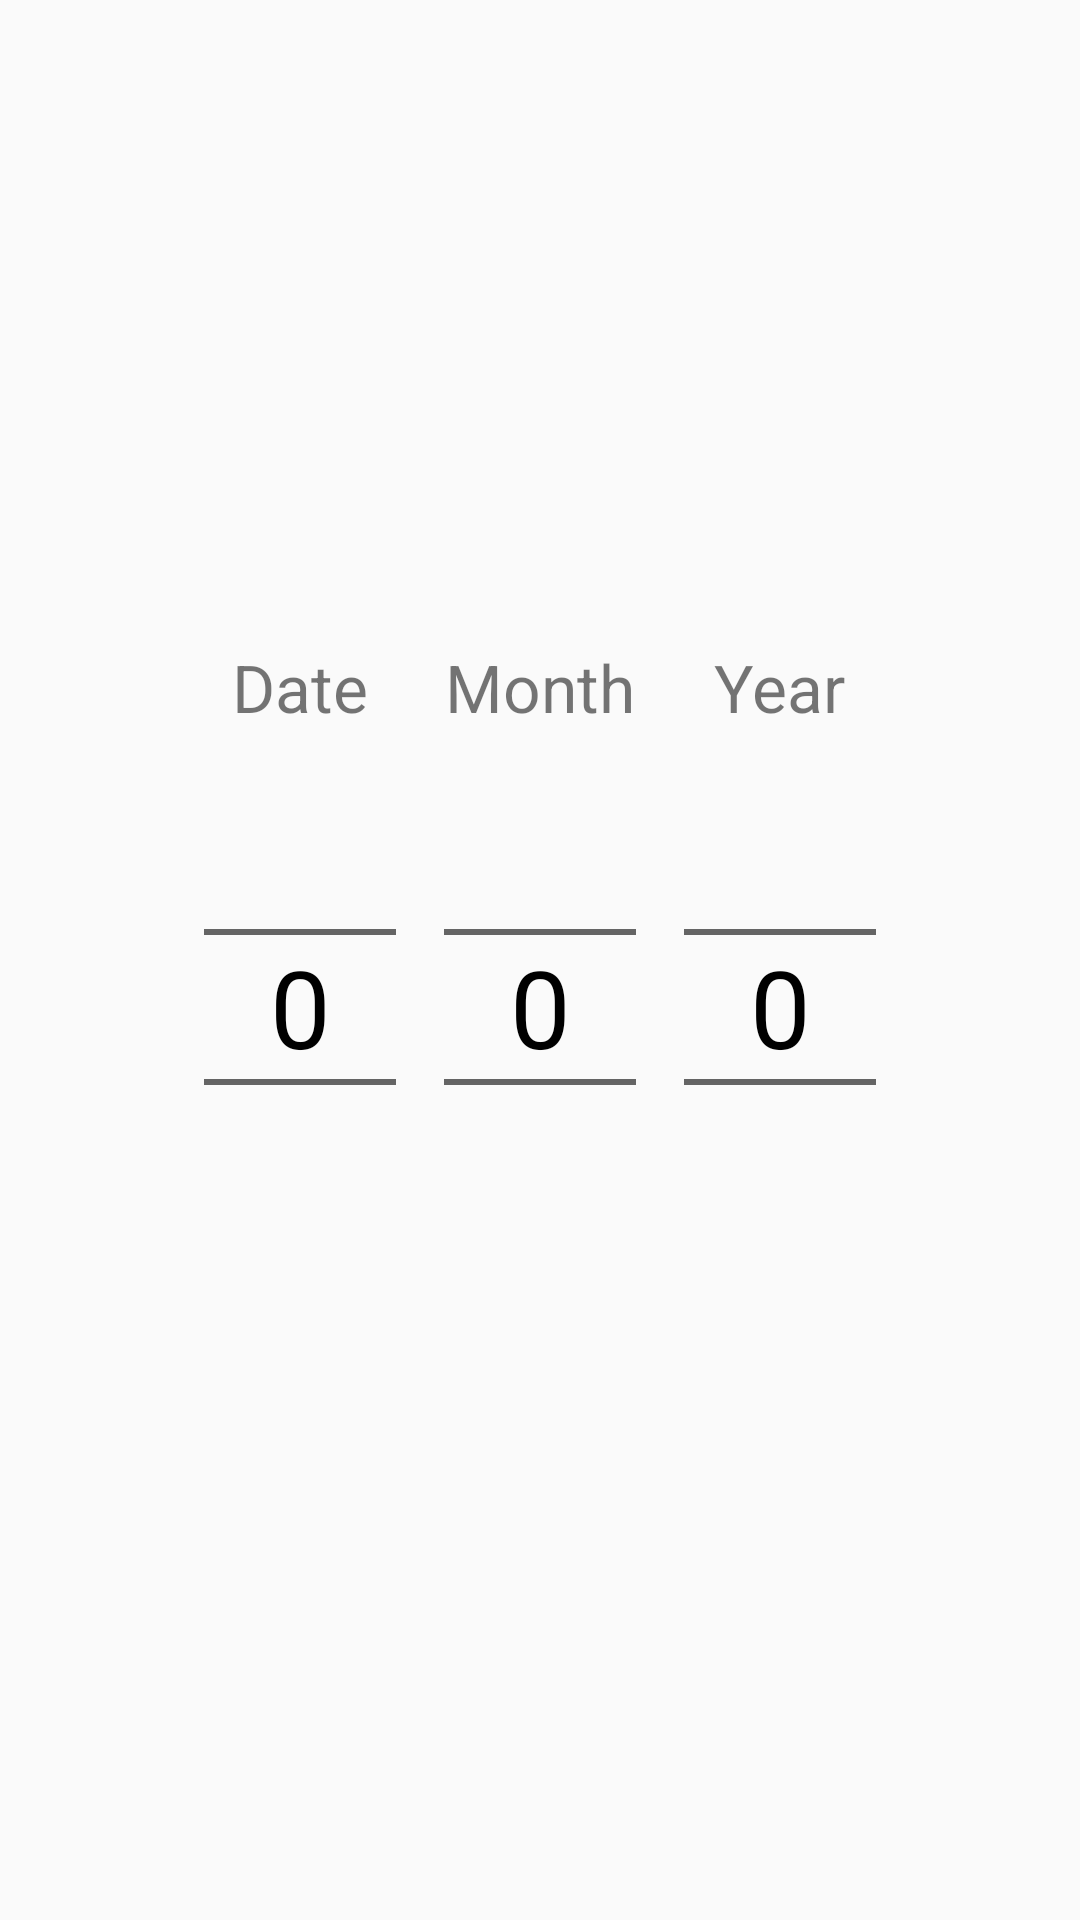

Layout XML and referenced resources for this Android screen:
<!-- AndroidManifest.xml: application theme AppTheme -->
<!-- res/layout/custom_dialog_date_picker.xml -->
<?xml version="1.0" encoding="utf-8"?>
<layout xmlns:android="http://schemas.android.com/apk/res/android">

    <LinearLayout
        android:layout_width="match_parent"
        android:layout_height="match_parent"
        android:gravity="center"
        android:orientation="horizontal">

        <LinearLayout
            android:layout_width="wrap_content"
            android:layout_height="wrap_content"
            android:layout_margin="8dp"
            android:orientation="vertical">

            <TextView
                android:layout_width="wrap_content"
                android:layout_height="wrap_content"
                android:layout_gravity="center"
                android:layout_marginBottom="2dp"
                android:text="Date" />

            <NumberPicker
                android:id="@+id/dayPicker"
                android:layout_width="wrap_content"
                android:layout_height="match_parent" />
        </LinearLayout>

        <LinearLayout
            android:layout_width="wrap_content"
            android:layout_height="wrap_content"
            android:layout_margin="8dp"
            android:orientation="vertical">

            <TextView
                android:layout_width="wrap_content"
                android:layout_height="wrap_content"
                android:layout_gravity="center"
                android:layout_marginBottom="2dp"
                android:text="Month" />

            <NumberPicker
                android:id="@+id/monthPicker"
                android:layout_width="wrap_content"
                android:layout_height="match_parent" />
        </LinearLayout>

        <LinearLayout
            android:layout_width="wrap_content"
            android:layout_height="wrap_content"
            android:layout_margin="8dp"
            android:orientation="vertical">

            <TextView
                android:layout_width="wrap_content"
                android:layout_height="wrap_content"
                android:layout_gravity="center"
                android:layout_marginBottom="2dp"
                android:text="Year" />

            <NumberPicker
                android:id="@+id/yearPicker"
                android:layout_width="wrap_content"
                android:layout_height="match_parent" />
        </LinearLayout>
    </LinearLayout>
</layout>
<!-- resources referenced by this layout -->
<resources>
  <style name="AppTheme" parent="Theme.AppCompat.Light.NoActionBar">
          
          <item name="colorPrimary">@color/colorPrimary</item>
          <item name="colorPrimaryDark">@color/colorPrimaryDark</item>
          <item name="colorAccent">@color/colorAccent</item>
          <item name="android:buttonStyle">@style/MyButtonStyle</item>
          <item name="android:textViewStyle">@style/MyTextViewStyle</item>
      </style>
  <color name="colorPrimary">#3F51B5</color>
  <color name="colorPrimaryDark">#303F9F</color>
  <color name="colorAccent">#FF4081</color>
  <style name="MyButtonStyle" parent="android:Widget.Button">
          <item name="android:textSize">36sp</item>
      </style>
  <style name="MyTextViewStyle" parent="android:Widget.TextView">
          <item name="android:textSize">22sp</item>
      </style>
</resources>
